5-way image classification set "classification_dataset" from GitHub (Hero-Bedirhan/Hububat_Hastalik_Tespit); label vocabulary: black point, fusarium foot rot, healthy leaf, leaf blight, wheat blast.

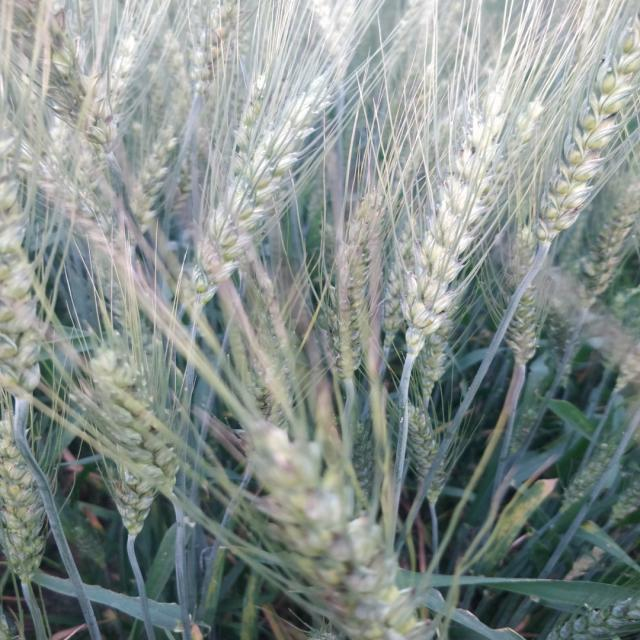
Label: black point

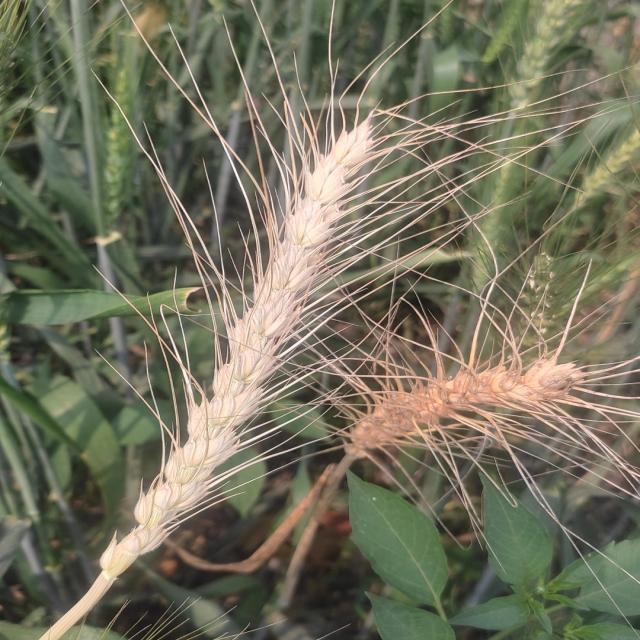
Label: wheat blast

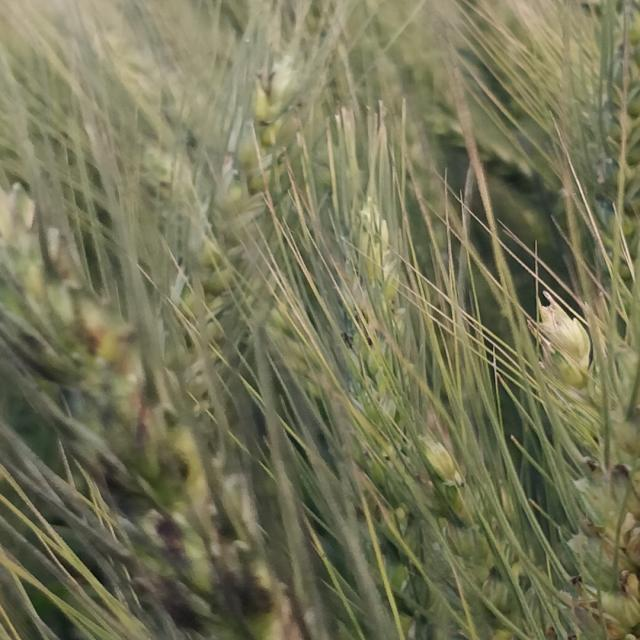
Label: black point

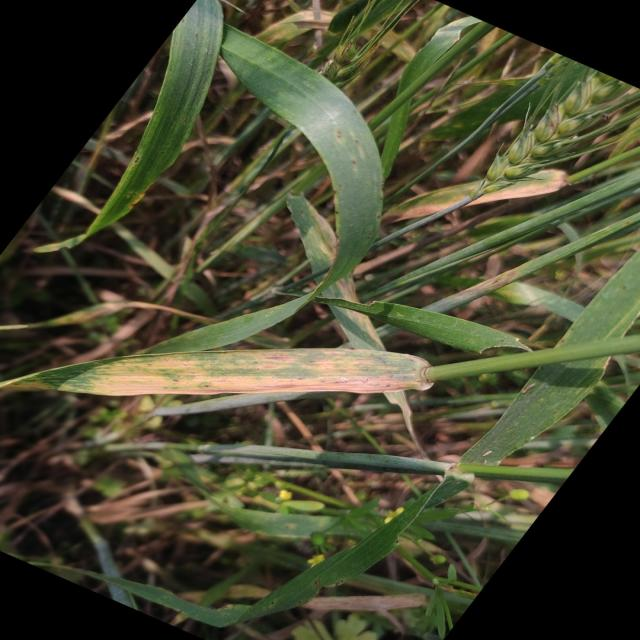
Label: leaf blight

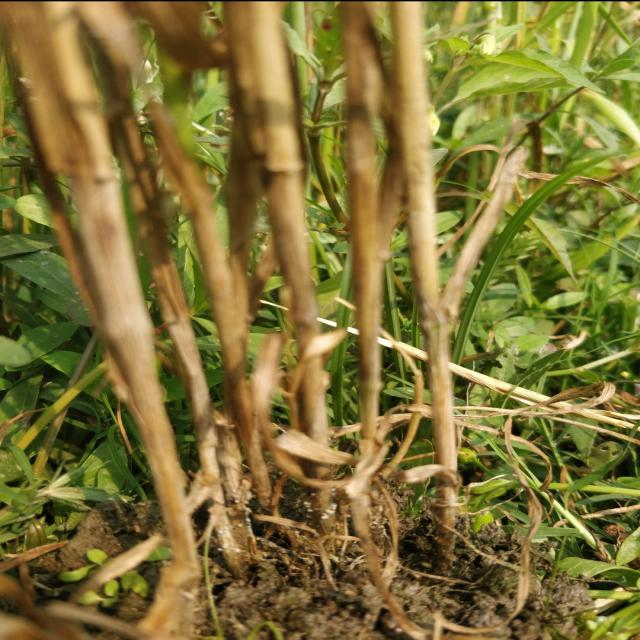
Label: fusarium foot rot

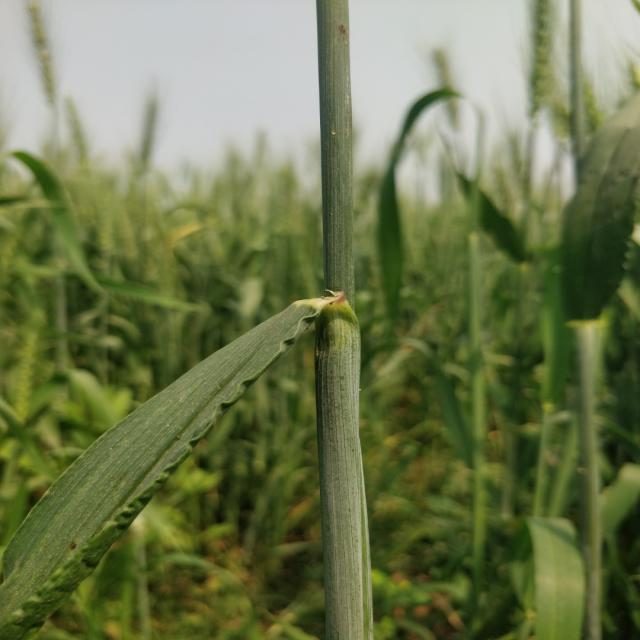
Label: healthy leaf
